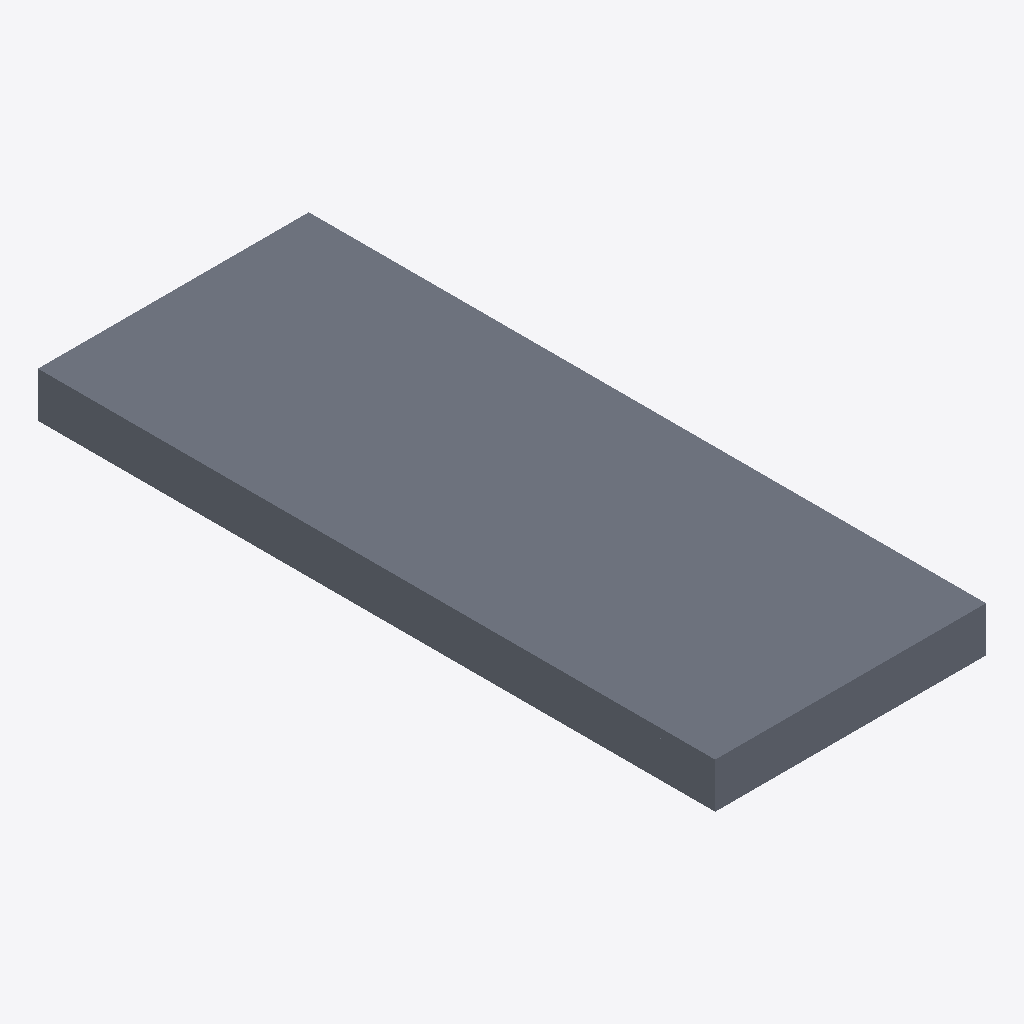
Isometric view of an IFC building model (IFC-SPF (STEP), schema IFC4, length unit millimetre), seen from the south-west, elements coloured by IFC class: 1 slab (grey).
Extent 2.4 m × 6.0 m × 0.4 m (x, y, z). Storeys (1): Reference storey at 0.00 m. Elements (1): 1 IfcSlab.

HEADER;
FILE_DESCRIPTION(('ViewDefinition [ReferenceView_V1.2]'),'2;1');
FILE_NAME('EST_FOR__EST.FOR.MAD-CLT__EGOIN__EGO-CLT-MIX-400-LR.ifc','2026-10-05T00:00:00',('VIVA Marketplace'),('EGOIN source documents'),'VIVA technical IFC4 generator','VIVA','');
FILE_SCHEMA(('IFC4'));
ENDSEC;
DATA;
#8=IFCPROJECT('2ueb9avtLNBgZC5D$bh9Eh',$,'VIVA Egoin MFR.EGOIN.MIX-400-LR','Parametric commercial reference product',$,$,$,(#7),#4);
#12=IFCSITE('220AjWE71KgRlAPHorsXk4',$,'Reference site',$,$,#11,$,$,.ELEMENT.,$,$,$,$,$);
#16=IFCBUILDING('1xLd4Ez3PK$u2OWXvW9eg$',$,'Reference building',$,$,#15,$,$,.ELEMENT.,$,$,$);
#20=IFCBUILDINGSTOREY('2ORtR7pZ5H28WRLurLeEyt',$,'Reference storey',$,$,#19,$,$,.ELEMENT.,0.0);
#150=IFCSLAB('2y3_klZRbVY82opWsQSW$M',$,'Egoin EGO CLT MIX 400 mm - lana mineral','Reference geometry, dimensional scenario in VIVA technical data',$,#149,#146,'MFR.EGOIN.MIX-400-LR',.FLOOR.);
ENDSEC;
